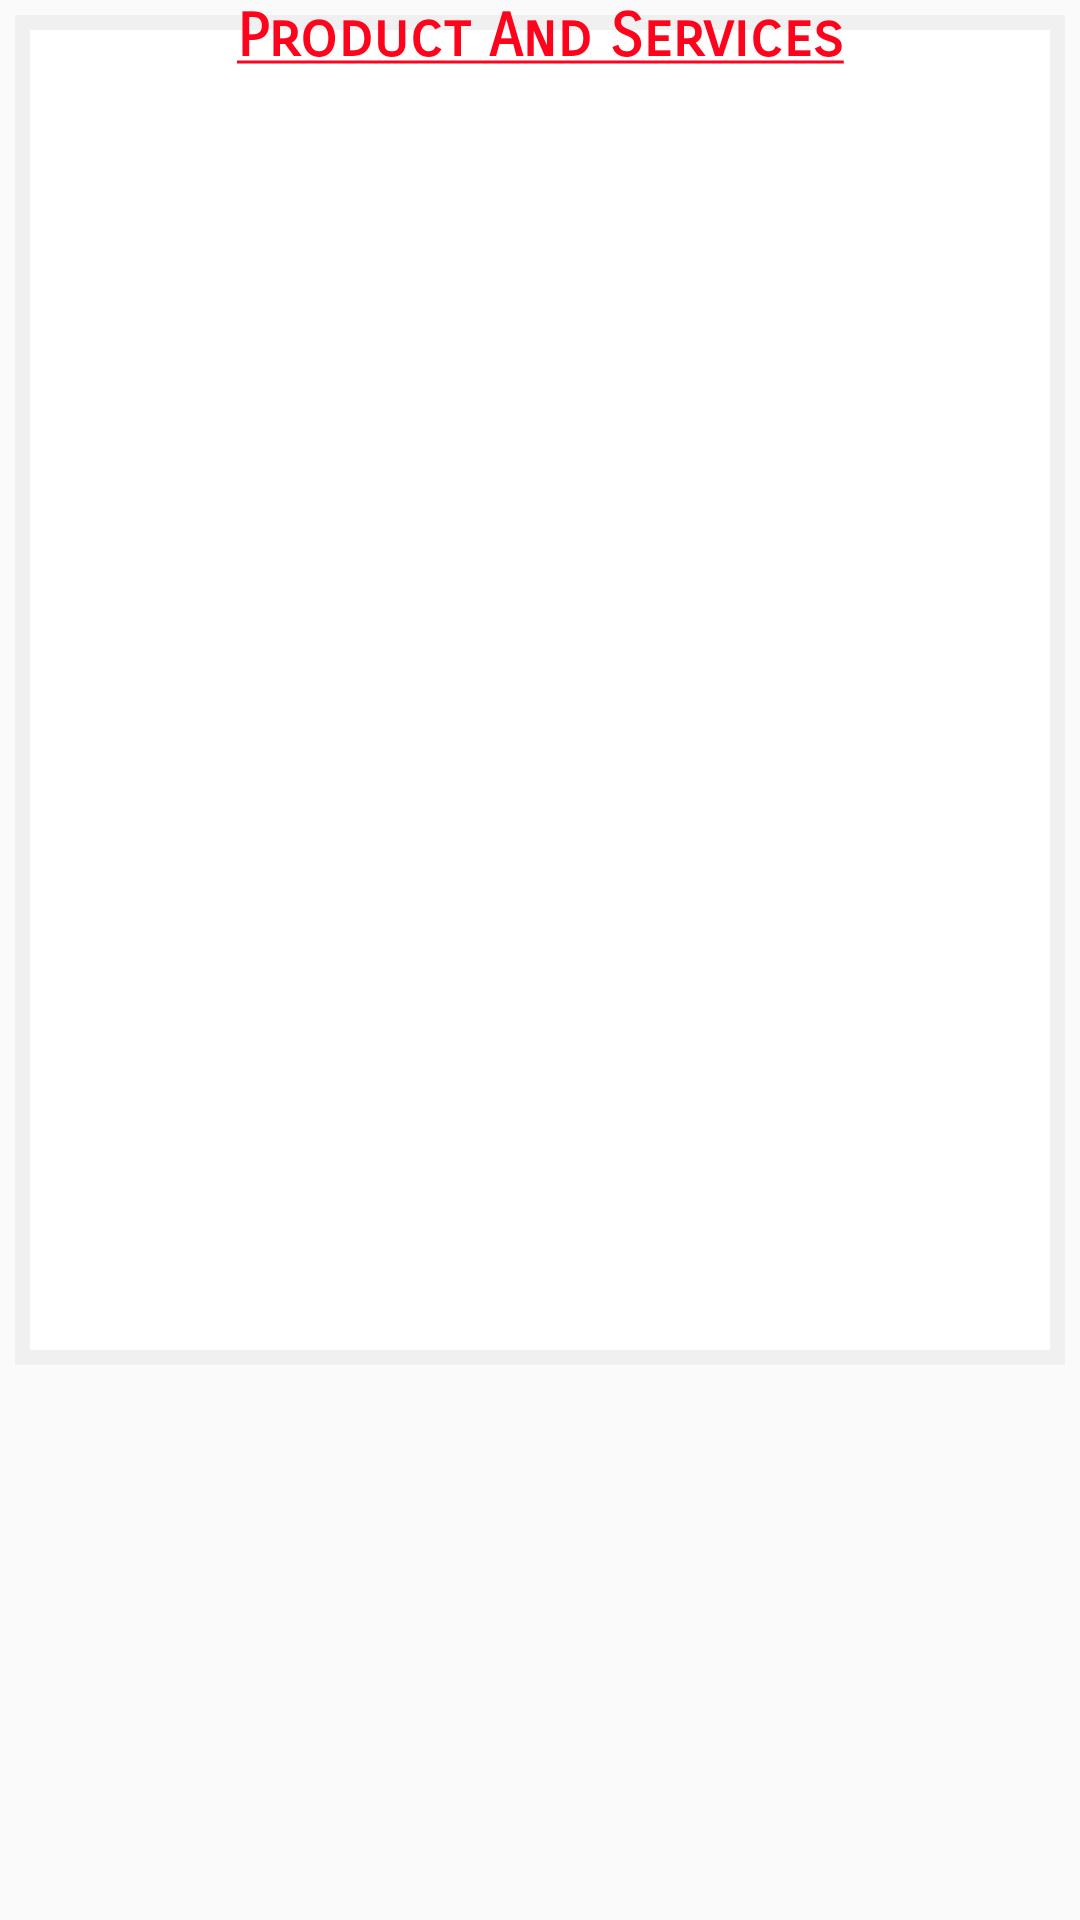

Here is an Android app screen rendered from its layout file. Give the layout XML and the strings, colors and styles it references.
<!-- AndroidManifest.xml: application theme Theme.Design.Light.NoActionBar -->
<!-- res/layout/backup_file.xml -->
<?xml version="1.0" encoding="utf-8"?>
<RelativeLayout
    xmlns:android="http://schemas.android.com/apk/res/android"
    android:layout_width="match_parent"
    android:layout_height="match_parent">

    <RelativeLayout
        android:id="@+id/layout"
        android:layout_width="match_parent"
        android:layout_height="450dp"
        android:layout_margin="5dp">
        <ListView
            android:id="@+id/listViewBusinessInformation"
            android:layout_width="match_parent"
            android:layout_height="match_parent"
            android:background="@drawable/cardviewoutline"
            android:fadeScrollbars="false"
            android:focusable="true"
            android:focusableInTouchMode="true"
            android:focusedByDefault="true"
            android:nestedScrollingEnabled="true"
            android:scrollbarThumbVertical="@color/colorPrimary"/>

    </RelativeLayout>

    <TextView
        android:layout_width="match_parent"
        android:layout_height="wrap_content"
        android:fontFamily="sans-serif-smallcaps"
        android:gravity="center"
        android:text="@string/productandservices"
        android:textAppearance="@style/TextAppearance.AppCompat.Title"
        android:textColor="@color/colorPrimary" />



</RelativeLayout>
<!-- resources referenced by this layout -->
<resources>
  <color name="colorPrimary">#FF021C</color>
  <!-- drawable cardviewoutline (drawable) -->
  <?xml version="1.0" encoding="UTF-8"?>
  <shape xmlns:android="http://schemas.android.com/apk/res/android">
      <solid
          android:color="#FFFFFF"/>
      <stroke
          android:width="5dp"
          android:color="#F0F0F0" />
      <corners
          android:radius="0dp"/>
      <padding
          android:left="0dp"
          android:top="0dp"
          android:right="0dp"
          android:bottom="0dp" />
  </shape>
  <string name="productandservices"><u><b>Product And Services</b></u></string>
</resources>
